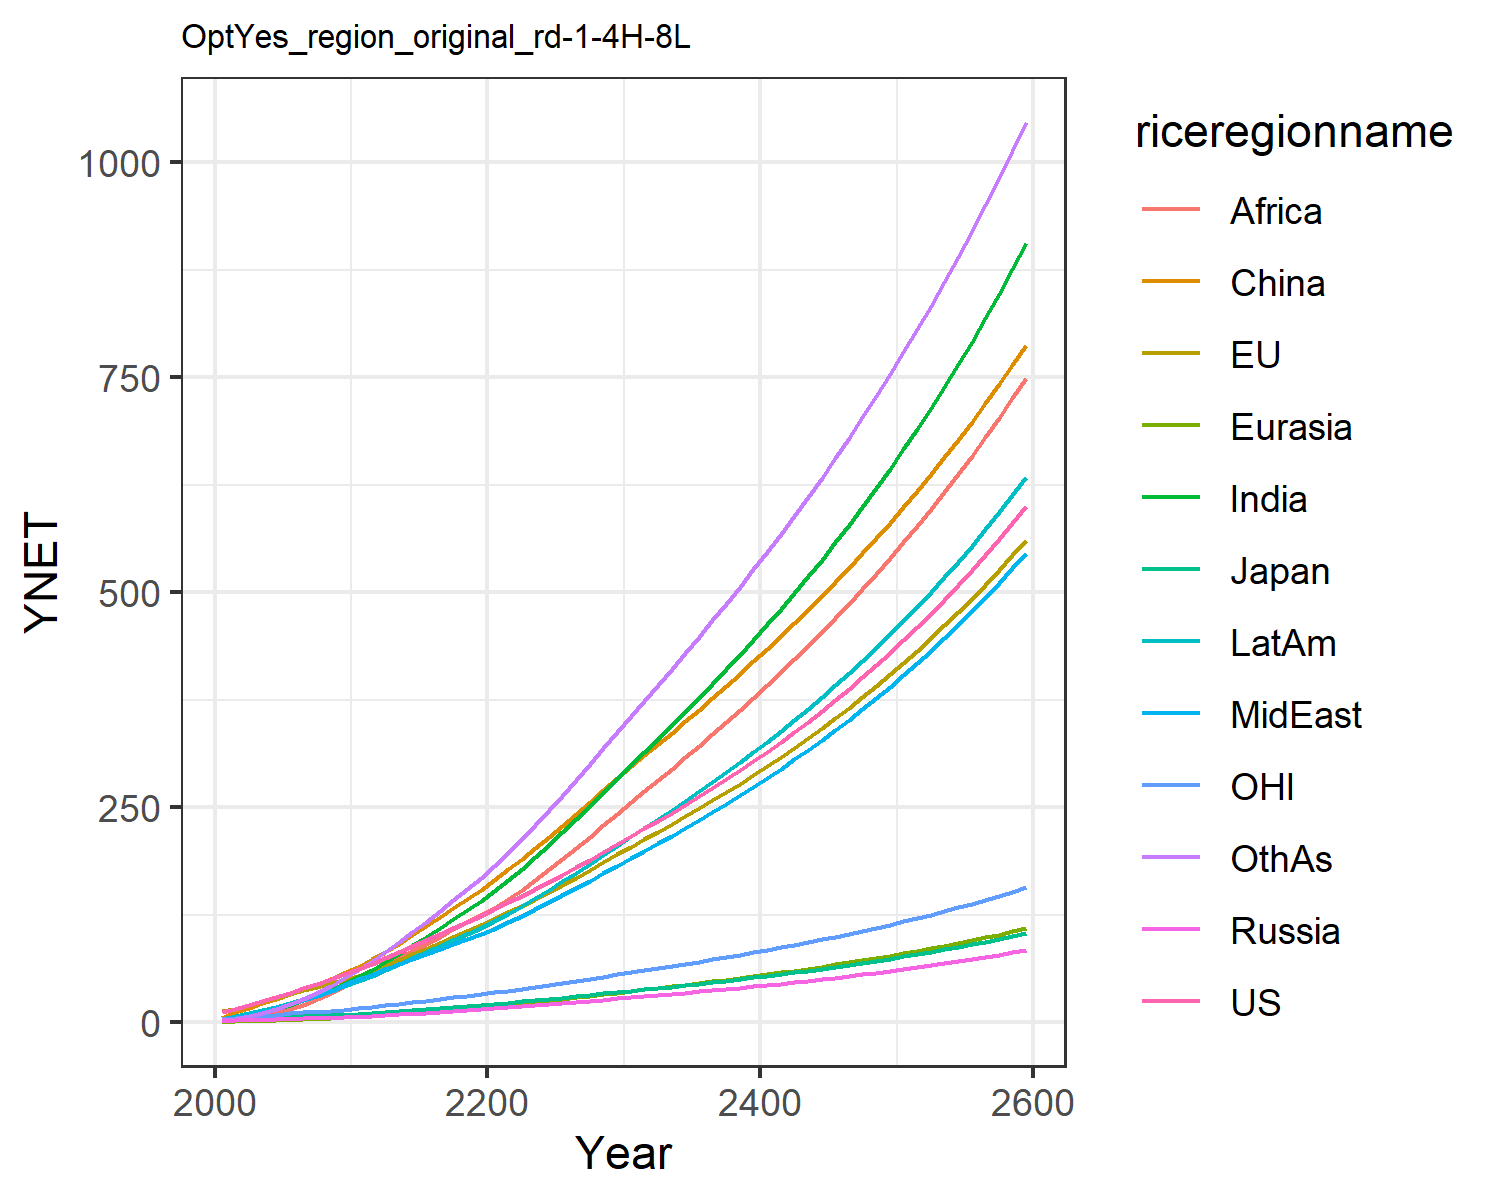

The data file committed next to this chart (first rows):
12.385834028060978, 13.01678979724627, 3.86597665139574, 1.696611896412974, 0.8066100533031557, 5.325146609695386, 2.4291640113722863, 3.468311449403455, 1.2950955120313012, 4.551956364221908, 3.837914853603819, 2.612262077897103
15.57, 15.95, 4.312, 2.267, 1.118, 12.11, 4.78, 5.823, 2.598, 7.205, 4.957, 4.343
20.09, 20.23, 5.077, 2.777, 1.565, 17.06, 7.637, 8.828, 4.561, 10.46, 6.38, 7.148
24.79, 24.57, 5.695, 3.242, 2.058, 22.28, 11.2, 12.44, 7.362, 14.21, 7.811, 10.88
29.67, 28.96, 6.071, 3.709, 2.602, 27.66, 15.53, 16.64, 11.17, 18.31, 9.178, 15.6
34.56, 33.16, 6.607, 4.184, 3.182, 33.06, 20.29, 21.04, 15.64, 22.5, 10.41, 20.99
39.46, 37.2, 7.25, 4.662, 3.804, 38.79, 25.5, 25.76, 20.67, 26.94, 11.55, 27.08
44.66, 41.26, 7.871, 5.126, 4.466, 44.73, 31.39, 31.09, 26.76, 31.74, 12.67, 34.2
50.17, 45.33, 8.47, 5.575, 5.161, 50.83, 37.96, 37.09, 33.99, 36.88, 13.8, 42.37
56, 49.39, 9.049, 6.012, 5.884, 57, 45.19, 43.79, 42.47, 42.34, 14.92, 51.64
61.99, 54.24, 9.831, 6.621, 6.739, 64.35, 53.03, 50.1, 50.86, 48.17, 16.28, 61.49
67.92, 59.99, 10.84, 7.442, 7.758, 73.39, 61.45, 55.52, 58.55, 54.27, 17.92, 71.81
74.93, 66.47, 12.03, 8.376, 8.889, 82.31, 70.48, 61.57, 66.46, 61.05, 19.77, 82.26
81.74, 72.87, 13.18, 9.321, 10.06, 91.71, 79.87, 67.49, 74.61, 67.83, 21.58, 93.34
88.51, 79.3, 14.34, 10.29, 11.27, 101.5, 89.57, 73.36, 82.93, 74.69, 23.4, 104.9
95.34, 85.81, 15.51, 11.28, 12.53, 111.6, 99.54, 79.24, 91.34, 81.64, 25.23, 116.9
102.3, 92.43, 16.7, 12.3, 13.83, 122, 109.7, 85.12, 99.79, 88.67, 27.1, 129.2
109.4, 99.18, 17.92, 13.36, 15.16, 132.6, 120.1, 91, 108.2, 95.77, 29, 141.8
116.7, 106.1, 19.16, 14.44, 16.52, 143.4, 130.6, 96.87, 116.5, 102.9, 30.95, 154.6
124.2, 113.1, 20.43, 15.56, 17.92, 154.4, 141.2, 102.7, 124.7, 110.1, 32.93, 167.5
131.8, 120.4, 21.74, 16.7, 19.38, 165.8, 152.7, 109.1, 133.6, 117.9, 34.96, 181.5
139.4, 127.9, 23.08, 17.84, 20.91, 177.8, 165.4, 116.3, 143.3, 126.4, 37.05, 196.8
147.2, 135.6, 24.47, 19.01, 22.5, 190.1, 178.8, 123.8, 154.4, 135.3, 39.19, 212.9
155.1, 143.5, 25.89, 20.19, 24.12, 202.7, 192.5, 131.5, 166, 144.6, 41.39, 229.4
163.3, 151.6, 27.35, 21.41, 25.79, 215.5, 206.7, 139.4, 178, 154, 43.63, 246.4
171.6, 159.9, 28.85, 22.65, 27.5, 228.6, 221.3, 147.5, 190.4, 163.8, 45.93, 263.7
180.2, 168.4, 30.4, 23.93, 29.25, 242, 236.2, 155.9, 203, 173.8, 48.3, 281.6
189, 177.2, 31.99, 25.24, 31.05, 255.7, 251.5, 164.5, 216, 184.1, 50.73, 299.8
198, 186.2, 33.62, 26.59, 32.88, 269.6, 267.2, 173.3, 229.2, 194.7, 53.22, 318.4
207.3, 195.4, 35.3, 27.96, 34.76, 283.8, 283.1, 182.2, 242.7, 205.5, 55.77, 337.3
216.4, 204.4, 36.94, 29.32, 36.61, 297.5, 298.9, 191.1, 256, 216.1, 58.27, 355.9
225.4, 213.1, 38.53, 30.63, 38.42, 310.7, 314.3, 199.7, 269, 226.4, 60.67, 374.1
234.5, 221.8, 40.12, 31.96, 40.24, 323.8, 329.8, 208.4, 281.9, 236.7, 63.08, 392.3
243.7, 230.7, 41.74, 33.3, 42.07, 336.9, 345.4, 217.2, 295, 247.2, 65.53, 410.7
253.1, 239.6, 43.4, 34.67, 43.94, 350.2, 361.2, 226.2, 308.3, 257.8, 68.02, 429.3
262.7, 248.8, 45.08, 36.07, 45.84, 363.6, 377.3, 235.4, 321.7, 268.7, 70.56, 448.1
272.6, 258.1, 46.81, 37.5, 47.77, 377.2, 393.7, 244.7, 335.3, 279.7, 73.16, 467.2
282.7, 267.7, 48.58, 38.96, 49.75, 391.1, 410.4, 254.3, 349.1, 291, 75.81, 486.6
293.1, 277.5, 50.39, 40.45, 51.76, 405.2, 427.4, 264, 363.2, 302.5, 78.53, 506.3
303.7, 287.6, 52.26, 41.99, 53.83, 419.5, 444.8, 274.1, 377.5, 314.3, 81.32, 526.4
314.7, 297.9, 54.17, 43.56, 55.94, 434.1, 462.5, 284.3, 392.1, 326.4, 84.19, 546.9
326, 308.5, 56.14, 45.18, 58.1, 449, 480.7, 294.8, 407, 338.8, 87.12, 567.8
337.6, 319.3, 58.17, 46.84, 60.32, 464.2, 499.3, 305.6, 422.2, 351.5, 90.14, 589.2
349.6, 330.5, 60.25, 48.55, 62.59, 479.8, 518.3, 316.7, 437.8, 364.6, 93.24, 611
361.9, 342, 62.39, 50.31, 64.93, 495.7, 537.8, 328.1, 453.7, 378, 96.42, 633.3
374.6, 353.8, 64.6, 52.11, 67.32, 511.9, 557.8, 339.8, 470.1, 391.8, 99.69, 656.2
387.7, 365.9, 66.87, 53.97, 69.79, 528.5, 578.3, 351.9, 486.8, 406, 103.1, 679.5
401.1, 378.4, 69.22, 55.89, 72.32, 545.6, 599.4, 364.2, 503.9, 420.6, 106.5, 703.5
415, 391.2, 71.63, 57.86, 74.92, 563, 621.1, 377, 521.4, 435.6, 110.1, 728.1
429.4, 404.5, 74.12, 59.89, 77.61, 580.9, 643.4, 390.1, 539.4, 451, 113.8, 753.3
444.1, 418.1, 76.68, 61.98, 80.36, 599.3, 666.3, 403.6, 557.9, 466.9, 117.5, 779.1
459.4, 432.1, 79.33, 64.14, 83.21, 618.1, 689.8, 417.5, 576.9, 483.3, 121.4, 805.7
475.1, 446.6, 82.06, 66.37, 86.13, 637.4, 714.1, 431.9, 596.4, 500.2, 125.4, 832.9
491.3, 461.5, 84.87, 68.66, 89.15, 657.2, 739, 446.7, 616.5, 517.6, 129.5, 860.9
508, 476.8, 87.78, 71.03, 92.26, 677.5, 764.7, 461.9, 637.1, 535.6, 133.8, 889.7
525.3, 492.6, 90.77, 73.47, 95.46, 698.4, 791.2, 477.6, 658.3, 554.1, 138.2, 919.3
543.1, 508.9, 93.87, 75.99, 98.77, 719.8, 818.5, 493.8, 680.1, 573.2, 142.7, 949.7
561.5, 525.7, 97.06, 78.6, 102.2, 741.9, 846.6, 510.5, 702.6, 592.9, 147.3, 981
580.5, 543.1, 100.4, 81.28, 105.7, 764.5, 875.6, 527.7, 725.7, 613.2, 152.1, 1013
600.1, 560.9, 103.8, 84.05, 109.3, 787.8, 905.5, 545.5, 749.5, 634.2, 157.1, 1046
